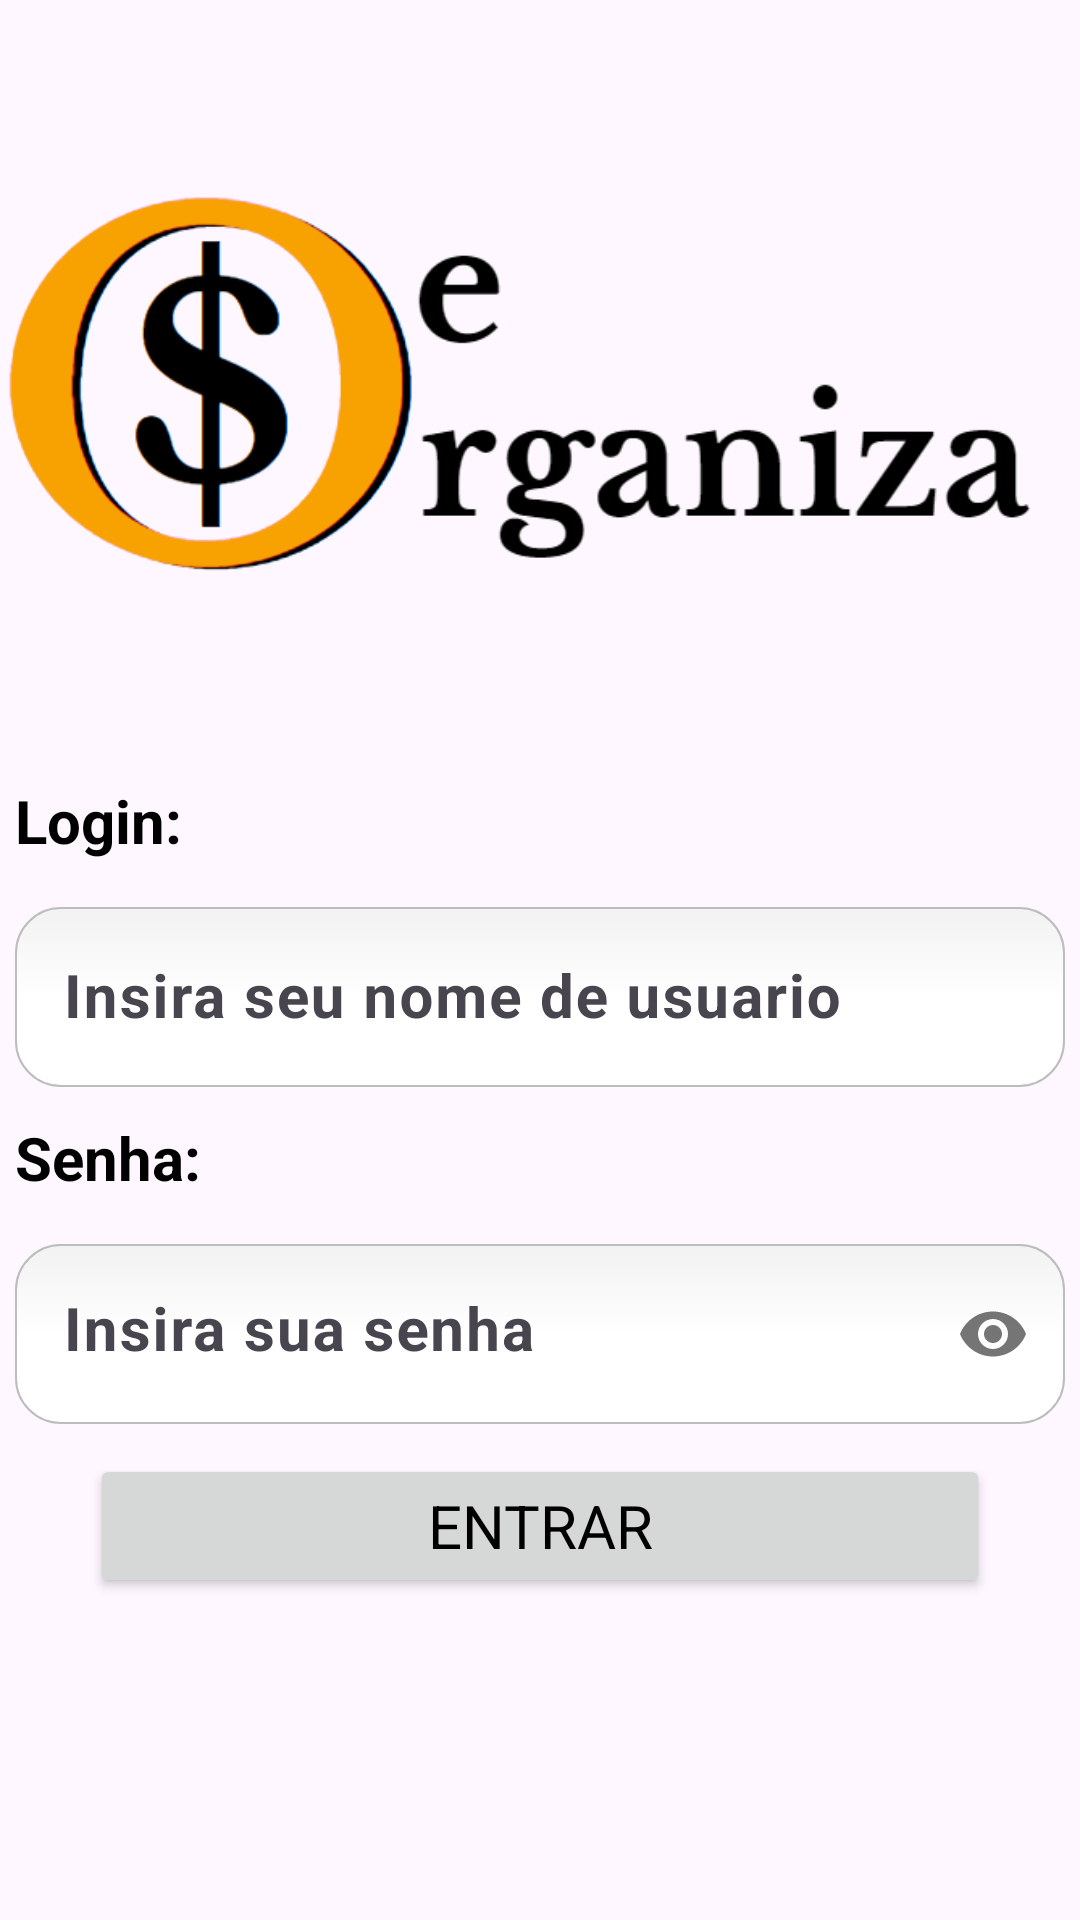

This screen was rendered from an Android layout file. Write that file and the resources it references.
<!-- AndroidManifest.xml: application theme Theme.OrganizadorOrcamentoPessoal -->
<!-- res/layout/activity_login.xml -->
<?xml version="1.0" encoding="utf-8"?>
<androidx.core.widget.NestedScrollView xmlns:android="http://schemas.android.com/apk/res/android"
    xmlns:app="http://schemas.android.com/apk/res-auto"
    xmlns:tools="http://schemas.android.com/tools"
    android:layout_width="match_parent"
    android:layout_height="match_parent"
    android:fillViewport="true">

    <LinearLayout
        android:layout_width="match_parent"
        android:layout_height="wrap_content"
        android:gravity="center_horizontal"
        android:orientation="vertical"
        tools:context=".login.LoginActivity">

        <ImageView
            android:id="@+id/imageView2"
            android:layout_width="match_parent"
            android:layout_height="wrap_content"
            app:srcCompat="@drawable/logo_texto_transparente" />

        <TextView
            android:layout_width="match_parent"
            android:layout_height="wrap_content"
            android:layout_margin="5dp"
            android:fontFamily="sans-serif"
            android:gravity="left"
            android:text="Login:"
            android:textColor="@color/black"
            android:textSize="20sp"
            android:textStyle="bold"></TextView>

        <com.google.android.material.textfield.TextInputLayout
            android:layout_width="match_parent"
            android:layout_height="wrap_content"
            android:layout_margin="5dp">

            <EditText
                android:id="@+id/edtLogin"
                android:layout_width="match_parent"
                android:layout_height="60dp"
                android:background="@drawable/rounded_edittext"
                android:drawableStart="@drawable/baseline_email_24"
                android:fontFamily="sans-serif"
                android:hint="Insira seu nome de usuario"
                android:inputType="textEmailAddress"
                android:textColor="@color/black"
                android:textSize="20sp"
                android:textStyle="bold"></EditText>
        </com.google.android.material.textfield.TextInputLayout>


        <TextView
            android:layout_width="match_parent"
            android:layout_height="wrap_content"

            android:layout_margin="5dp"
            android:fontFamily="sans-serif"
            android:gravity="left"
            android:text="Senha:"
            android:textColor="@color/black"
            android:textSize="20sp"
            android:textStyle="bold"></TextView>

        <com.google.android.material.textfield.TextInputLayout
            android:layout_width="match_parent"
            android:layout_height="wrap_content"
            android:layout_margin="5dp"
            app:passwordToggleEnabled="true">

            <EditText
                android:id="@+id/edtSenha"
                android:layout_width="match_parent"
                android:layout_height="60dp"
                android:background="@drawable/rounded_edittext"
                android:drawableStart="@drawable/baseline_lock_24"
                android:fontFamily="sans-serif"
                android:gravity="left"
                android:hint="Insira sua senha"
                android:inputType="textPassword"
                android:textColor="@color/black"
                android:textSize="20sp"
                android:textStyle="bold"></EditText>
        </com.google.android.material.textfield.TextInputLayout>


        <Button
            android:id="@+id/btnEntrar1"
            android:layout_width="300dp"
            android:layout_height="wrap_content"
            android:layout_margin="5dp"
            android:fontFamily="sans-serif"
            android:gravity="center"
            android:text="Entrar"
            android:textColor="@color/black"
            android:textSize="20sp"></Button>


    </LinearLayout>
</androidx.core.widget.NestedScrollView>
<!-- resources referenced by this layout -->
<resources>
  <color name="black">#FF000000</color>
  <!-- drawable logo_texto_transparente: png bitmap (drawable, 42038 bytes) -->
  <!-- drawable rounded_edittext (drawable) -->
  <?xml version="1.0" encoding="utf-8"?>
  <selector xmlns:android="http://schemas.android.com/apk/res/android">
  
      <item android:state_pressed="true" android:state_focused="true">
          <shape>
              <solid android:color="#FF8000"/>
              <stroke
                  android:width="2.3dp"
                  android:color="#FF8000" />
              <corners
                  android:radius="15dp" />
          </shape>
      </item>
  
      <item android:state_pressed="true" android:state_focused="false">
          <shape>
              <solid android:color="#FF8000"/>
              <stroke
                  android:width="2.3dp"
                  android:color="#FF8000" />
              <corners
                  android:radius="15dp" />
          </shape>
      </item>
  
      <item android:state_pressed="false" android:state_focused="true">
          <shape>
              <solid android:color="#FFFFFF"/>
              <stroke
                  android:width="2.3dp"
                  android:color="#FF8000" />
              <corners
                  android:radius="15dp" />
          </shape>
      </item>
  
      <item android:state_pressed="false" android:state_focused="false">
          <shape>
              <gradient
                  android:startColor="#F2F2F2"
                  android:centerColor="#FFFFFF"
                  android:endColor="#FFFFFF"
                  android:angle="270"
                  />
              <stroke
                  android:width="0.7dp"
                  android:color="#BDBDBD" />
              <corners
                  android:radius="15dp" />
          </shape>
      </item>
  
      <item android:state_enabled="true">
          <shape>
              <padding
                  android:left="4dp"
                  android:top="4dp"
                  android:right="4dp"
                  android:bottom="4dp"
                  />
          </shape>
      </item>
  
  </selector>
  <style name="Theme.OrganizadorOrcamentoPessoal" parent="Base.Theme.OrganizadorOrcamentoPessoal" />
  <style name="Base.Theme.OrganizadorOrcamentoPessoal" parent="Theme.Material3.DayNight.NoActionBar">
          
          
      </style>
</resources>
